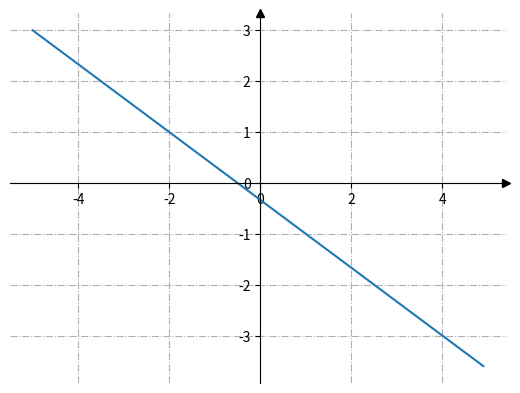

The matplotlib source for this figure:
import matplotlib.pyplot as plt
import numpy as np

fig, ax = plt.subplots()

# Перемістимо лівий і нижній стовпчики до x = 0 і y = 0 відповідно.
ax.spines[["left", "bottom"]].set_position(("data", 0))

# Сховаємо верхню та праву лінію
ax.spines[["top", "right"]].set_visible(False)

# Намалюємо стрілки (як чорні трикутники: ">k"/"^k") на кінцях осей.
# Також вимкнемо відсікання (clip_on=False) стрілок.
ax.plot(1, 0, ">k", transform=ax.get_yaxis_transform(), clip_on=False)
ax.plot(0, 1, "^k", transform=ax.get_xaxis_transform(), clip_on=False)

# Додамо проміжні лінії
ax.grid(True, linestyle='-.')

# Сформуємо ряд значень x. 100 елементів від -5 до 5.
x = np.linspace(-5, 5, 100, False)

# Функціональну залежність
ax.plot(x, -(2/3)*x-1/3)

# Запускаємо малювання графіка
plt.show()